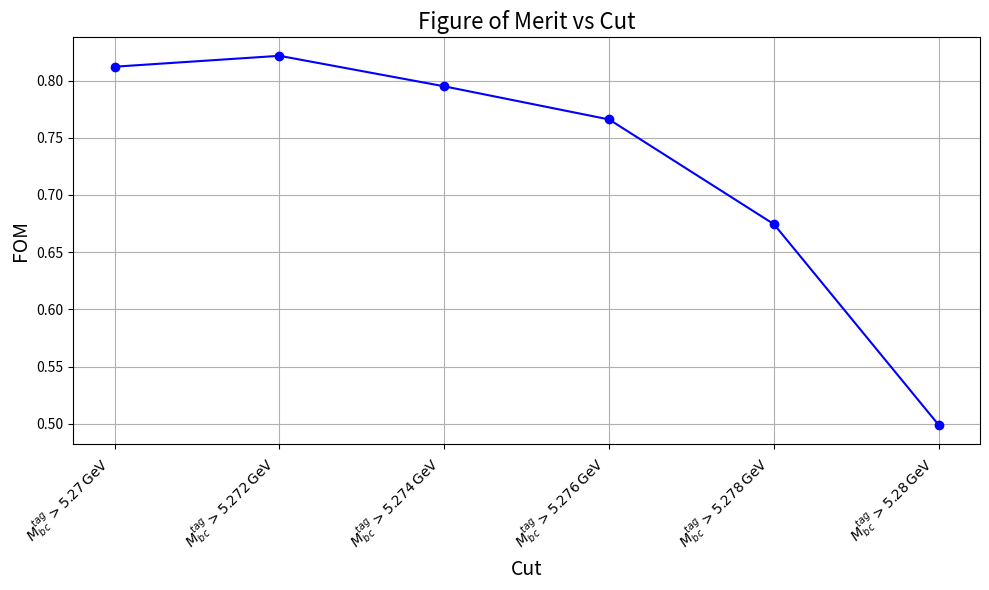

Reproduce this figure in Python.
import matplotlib.pyplot as plt

# Data
FOM = [0.812066844, 0.821596005, 0.794924485, 0.765978086, 0.67447189, 0.498989698]
Cut = [r"$M_{bc}^{tag}>5.27 \, \mathrm{GeV}$", r"$M_{bc}^{tag}>5.272 \, \mathrm{GeV}$", 
       r"$M_{bc}^{tag}>5.274 \, \mathrm{GeV}$", r"$M_{bc}^{tag}>5.276 \, \mathrm{GeV}$", 
       r"$M_{bc}^{tag}>5.278 \, \mathrm{GeV}$", r"$M_{bc}^{tag}>5.28 \, \mathrm{GeV}$"]

# Plot
plt.figure(figsize=(10, 6))
plt.plot(Cut, FOM, marker='o', color='b', linestyle='-')

# Adding labels and title
plt.xlabel('Cut', fontsize=14)
plt.ylabel('FOM', fontsize=14)
plt.title('Figure of Merit vs Cut', fontsize=16)

# Adding grid
plt.grid(True)

# Rotating x-axis labels for better readability
plt.xticks(rotation=45, ha='right')

# Show plot
plt.tight_layout()
plt.show()
